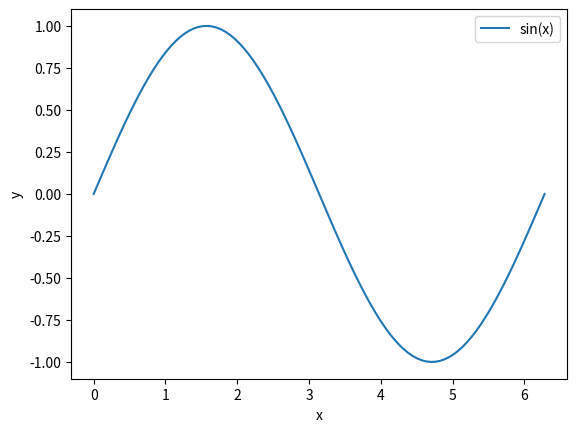

Write Python code to recreate this figure.
import numpy as np
import matplotlib.pyplot as plt

# Generar valores x
x = np.linspace(0, 2 * np.pi, 100)
print(x)
# Calcular valore
# s y para funciones trigonométricas
y_sin = np.sin(x)
print(y_sin)
# Graficar las funciones trigonométricas
plt.plot(x, y_sin, label='sin(x)')


# Configurar los ejes y la leyenda
plt.xlabel('x')
plt.ylabel('y')
plt.legend()

# Mostrar la gráfica
plt.show()
